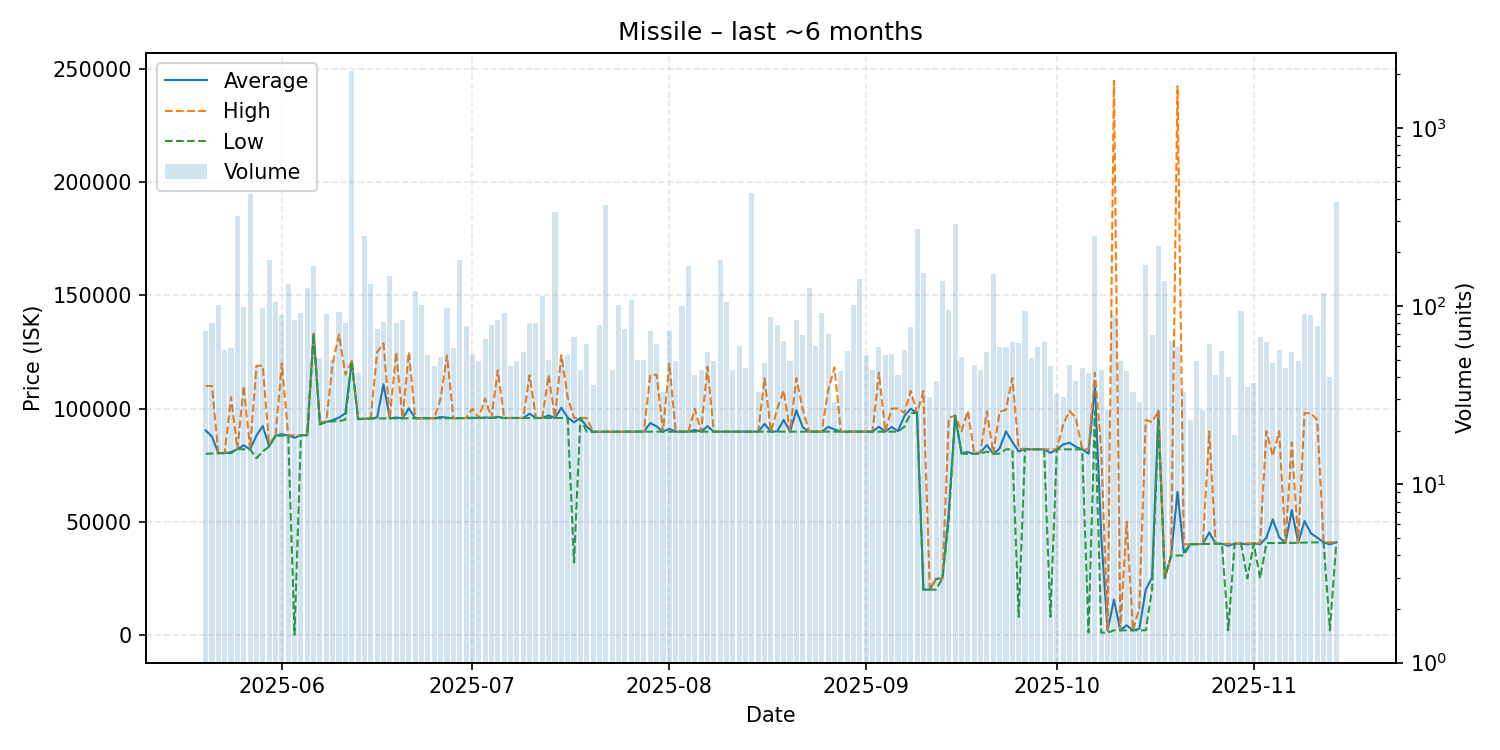

Source data for this figure (header and first rows):
date, average, highest, lowest, order_count, volume
2025-05-20, 90378, 110000, 80000, 40, 72
2025-05-21, 87603, 110000, 80160, 38, 80
2025-05-22, 80300, 80300, 80300, 34, 101
2025-05-23, 80300, 80300, 80300, 30, 57
2025-05-24, 80756, 105000, 80310, 36, 58
2025-05-25, 82100, 82100, 82100, 51, 320
2025-05-26, 83770, 110000, 82000, 35, 99
2025-05-27, 82000, 82000, 82000, 29, 423
2025-05-28, 88046, 119000, 78070, 29, 46
2025-05-29, 92309, 118900, 81040, 39, 98
2025-05-30, 83280, 84000, 83280, 40, 181
2025-05-31, 88010, 88030, 88000, 53, 106
2025-06-01, 88700, 120100, 88030, 43, 89
2025-06-02, 88160, 88180, 88150, 47, 133
2025-06-03, 87122, 88250, 0.01, 33, 83
2025-06-04, 88250, 88250, 88250, 31, 92
2025-06-05, 88250, 88250, 88250, 48, 127
2025-06-06, 133100, 133100, 133100, 40, 167
2025-06-07, 93066, 94000, 93010, 30, 51
2025-06-08, 94142, 94260, 94100, 44, 90
2025-06-09, 94885, 120000, 94400, 31, 50
2025-06-10, 96028, 132750, 94420, 43, 93
2025-06-11, 97968, 115000, 95100, 30, 80
2025-06-12, 120900, 120900, 120900, 45, 2078
2025-06-13, 95376, 95410, 95310, 34, 42
2025-06-14, 95500, 95500, 95500, 36, 246
2025-06-15, 95620, 95620, 95620, 33, 133
2025-06-16, 96044, 125000, 95650, 32, 74
2025-06-17, 110746, 128800, 95660, 37, 81
2025-06-18, 95690, 95690, 95690, 36, 147
2025-06-19, 96055, 124900, 95690, 34, 80
2025-06-20, 95697, 95700, 95690, 49, 84
2025-06-21, 100114, 125000, 95700, 36, 53
2025-06-22, 95720, 95720, 95720, 43, 121
2025-06-23, 95750, 95750, 95750, 36, 101
2025-06-24, 95742, 95750, 95740, 34, 53
2025-06-25, 95748, 95750, 95740, 27, 46
2025-06-26, 96257, 104500, 95750, 29, 52
2025-06-27, 96031, 123500, 95750, 34, 98
2025-06-28, 95775, 95780, 95770, 40, 58
2025-06-29, 95790, 95790, 95790, 52, 181
2025-06-30, 95810, 95810, 95810, 38, 77
2025-07-01, 95983, 100000, 95830, 36, 54
2025-07-02, 95830, 95840, 95830, 36, 49
2025-07-03, 96112, 104500, 95850, 41, 65
2025-07-04, 95850, 95850, 95840, 36, 78
2025-07-05, 96359, 116950, 95850, 26, 83
2025-07-06, 95850, 95860, 95850, 48, 91
2025-07-07, 95850, 95860, 95850, 38, 46
2025-07-08, 95850, 95860, 95850, 39, 49
2025-07-09, 95850, 95850, 95840, 30, 55
2025-07-10, 97736, 114750, 95850, 40, 80
2025-07-11, 95847, 95850, 95840, 43, 80
2025-07-12, 95850, 95850, 95850, 42, 114
2025-07-13, 96987, 114800, 95850, 36, 50
2025-07-14, 95860, 95860, 95860, 35, 339
2025-07-15, 100375, 123600, 95850, 35, 51
2025-07-16, 96023, 105000, 95850, 30, 53
2025-07-17, 93943, 95850, 32000, 33, 67
2025-07-18, 95850, 95860, 95850, 29, 44
... 119 more rows
